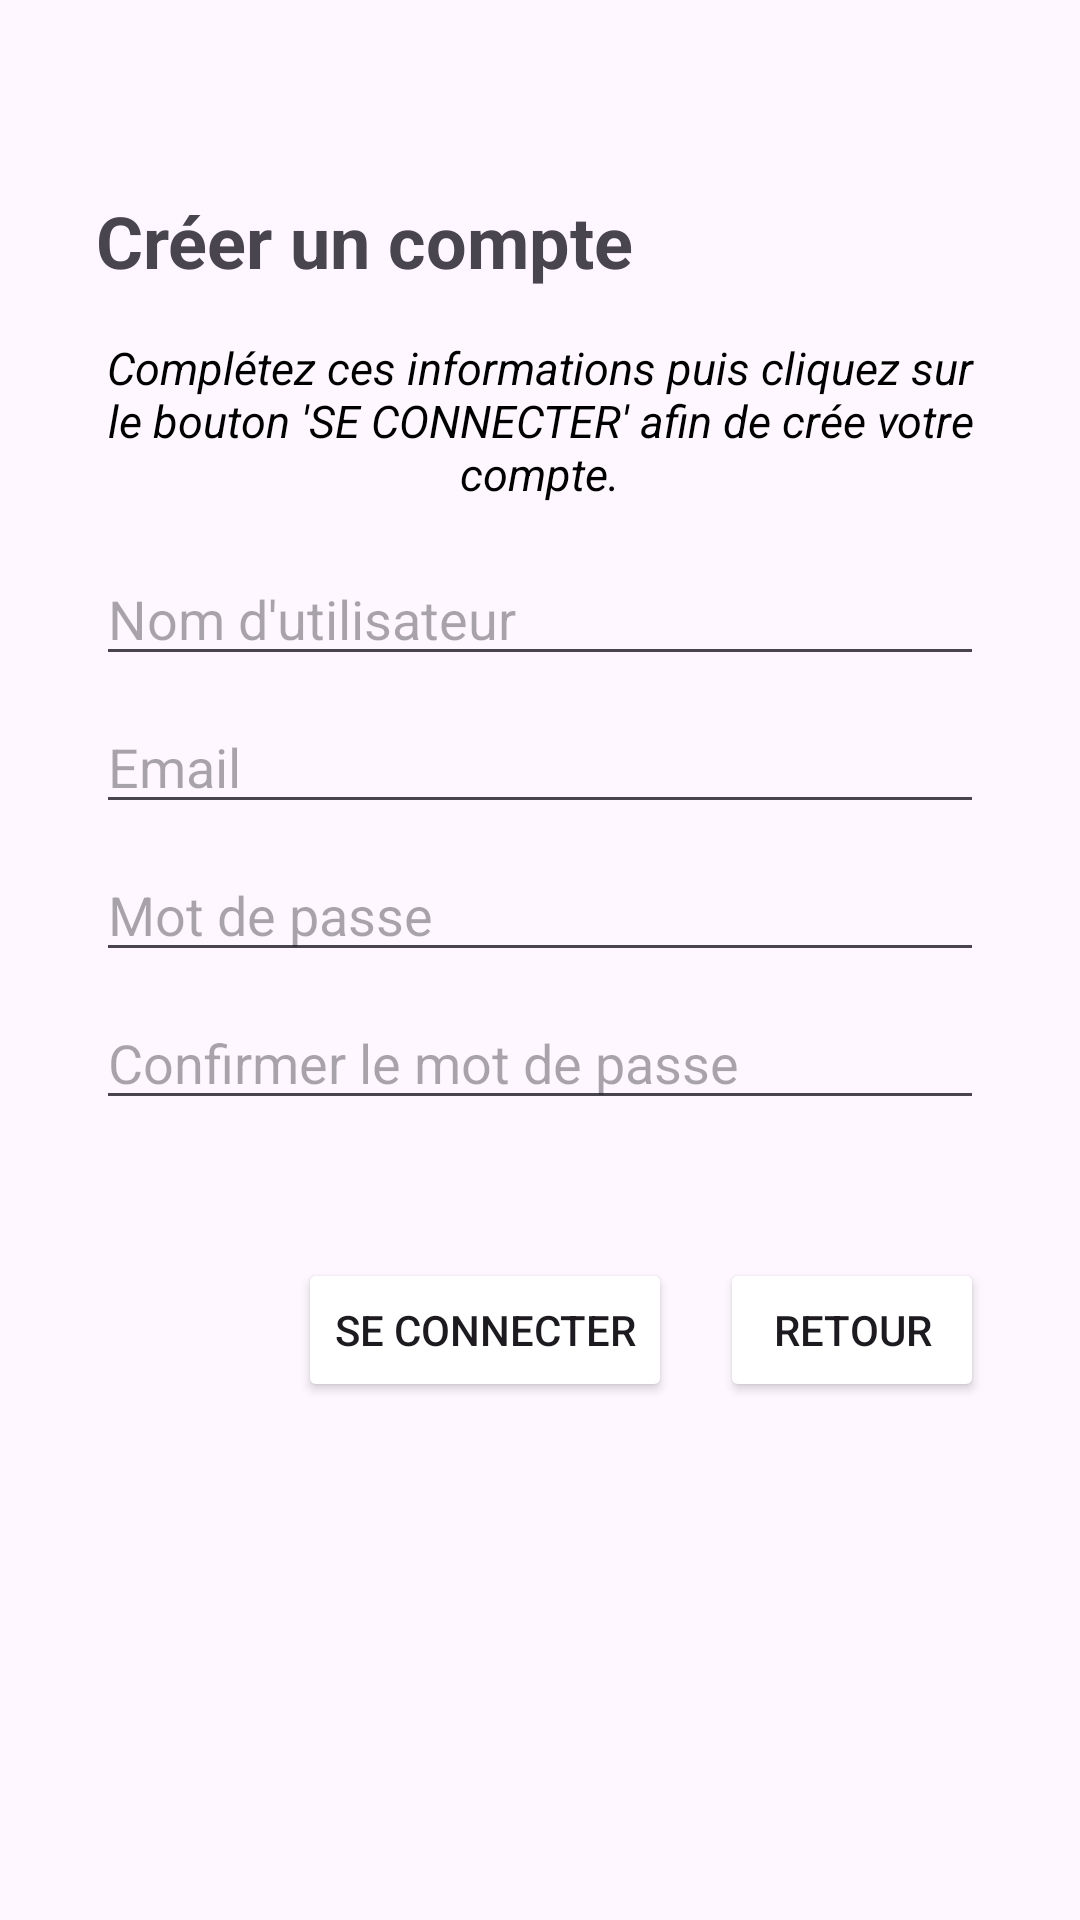

The Android layout XML behind this screen, and the referenced resources:
<!-- AndroidManifest.xml: application theme Theme.FrigoZen -->
<!-- res/layout/fragment_account_creation.xml -->
<androidx.constraintlayout.widget.ConstraintLayout
    xmlns:android="http://schemas.android.com/apk/res/android"
    xmlns:app="http://schemas.android.com/apk/res-auto"
    xmlns:tools="http://schemas.android.com/tools"
    android:layout_width="match_parent"
    android:layout_height="match_parent"
    android:background="@color/app_background"
    android:padding="16dp"
    android:paddingLeft="16dp"
    android:paddingTop="16dp"
    android:paddingRight="16dp"
    android:paddingBottom="16dp"
    tools:context=".AccountCreationFragment">

    
    <LinearLayout
        android:id="@+id/accountInfoContainer"
        android:layout_width="match_parent"
        android:layout_height="match_parent"
        android:visibility="gone"
        android:orientation="vertical"
        android:padding="16dp">

        <TextView
            android:id="@+id/textViewAccountInfo"
            android:layout_width="wrap_content"
            android:layout_height="wrap_content"
            android:text="Bienvenue, utilisateur !"
            android:textSize="45dp"
            android:textAlignment="center"
            android:layout_marginBottom="16dp" />

        <TextView
            android:id="@+id/textViewUsername"
            android:layout_width="wrap_content"
            android:layout_height="wrap_content"
            android:text="Nom d'utilisateur"
            android:textSize="45dp"
            android:background="@android:color/transparent"/>

        <TextView
            android:id="@+id/textViewEmail"
            android:layout_width="wrap_content"
            android:layout_height="wrap_content"
            android:text="Email"
            android:textSize="45dp" />

        <Button
            android:id="@+id/buttonChangePassword"
            android:layout_width="wrap_content"
            android:layout_height="wrap_content"
            android:text="Modifier le mot de passe"
            android:layout_marginTop="16dp"
            android:backgroundTint="@color/Button"/>

        <Button
            android:id="@+id/buttonLogout"
            android:layout_width="wrap_content"
            android:layout_height="wrap_content"
            android:text="Se déconnecter"
            android:layout_marginTop="8dp"
            android:backgroundTint="@color/Button"/>
    </LinearLayout>

    

    <LinearLayout
        android:id="@+id/accountCreationContainer"
        android:layout_width="match_parent"
        android:layout_height="match_parent"
        android:orientation="vertical"
        android:padding="16dp"
        app:layout_constraintBottom_toBottomOf="parent"
        tools:layout_editor_absoluteX="16dp">

        <TextView
            android:id="@+id/textViewTitle"
            android:layout_width="wrap_content"
            android:layout_height="wrap_content"
            android:layout_marginTop="32dp"
            android:layout_marginBottom="16dp"
            android:text="Créer un compte"
            android:textStyle="bold"
            android:textSize="24sp" />

        <TextView
            android:id="@+id/textViewAccountCreation"
            android:layout_width="wrap_content"
            android:layout_height="wrap_content"
            android:layout_marginBottom="16dp"
            android:text="Complétez ces informations puis cliquez sur le bouton 'SE CONNECTER' afin de crée votre compte."
            android:textAlignment="center"
            android:textSize="15dp"
            android:textStyle="italic"
            android:textColor="@color/black"/>

        <EditText
            android:id="@+id/editTextUsername"
            android:layout_width="match_parent"
            android:layout_height="wrap_content"
            android:hint="Nom d'utilisateur"
            android:inputType="textPersonName" />

        <EditText
            android:id="@+id/editTextEmail"
            android:layout_width="match_parent"
            android:layout_height="wrap_content"
            android:layout_marginTop="8dp"
            android:hint="Email"
            android:inputType="textEmailAddress" />

        <EditText
            android:id="@+id/editTextPassword"
            android:layout_width="match_parent"
            android:layout_height="wrap_content"
            android:layout_marginTop="8dp"
            android:hint="Mot de passe"
            android:inputType="textPassword" />

        <EditText
            android:id="@+id/editTextConfirmPassword"
            android:layout_width="match_parent"
            android:layout_height="wrap_content"
            android:layout_marginTop="8dp"
            android:hint="Confirmer le mot de passe"
            android:inputType="textPassword" />

        
        <LinearLayout
            android:layout_width="match_parent"
            android:layout_height="wrap_content"
            android:orientation="horizontal"
            android:layout_marginTop="46dp"
            android:gravity="end">

            <Button
                android:id="@+id/buttonSavePassword"
                android:layout_width="wrap_content"
                android:layout_height="wrap_content"
                android:text="SE CONNECTER"
                android:backgroundTint="@color/Button"/>

            <Button
                android:id="@+id/buttonBackToLogin"
                android:layout_width="wrap_content"
                android:layout_height="wrap_content"
                android:layout_marginStart="16dp"
                android:text="Retour"
                android:backgroundTint="@color/Button"/>
        </LinearLayout>
    </LinearLayout>

</androidx.constraintlayout.widget.ConstraintLayout>
<!-- resources referenced by this layout -->
<resources>
  <color name="black">#FF000000</color>
  <style name="Theme.FrigoZen" parent="Base.Theme.FrigoZen" />
  <style name="Base.Theme.FrigoZen" parent="Theme.Material3.DayNight.NoActionBar">
          
          
      </style>
</resources>
